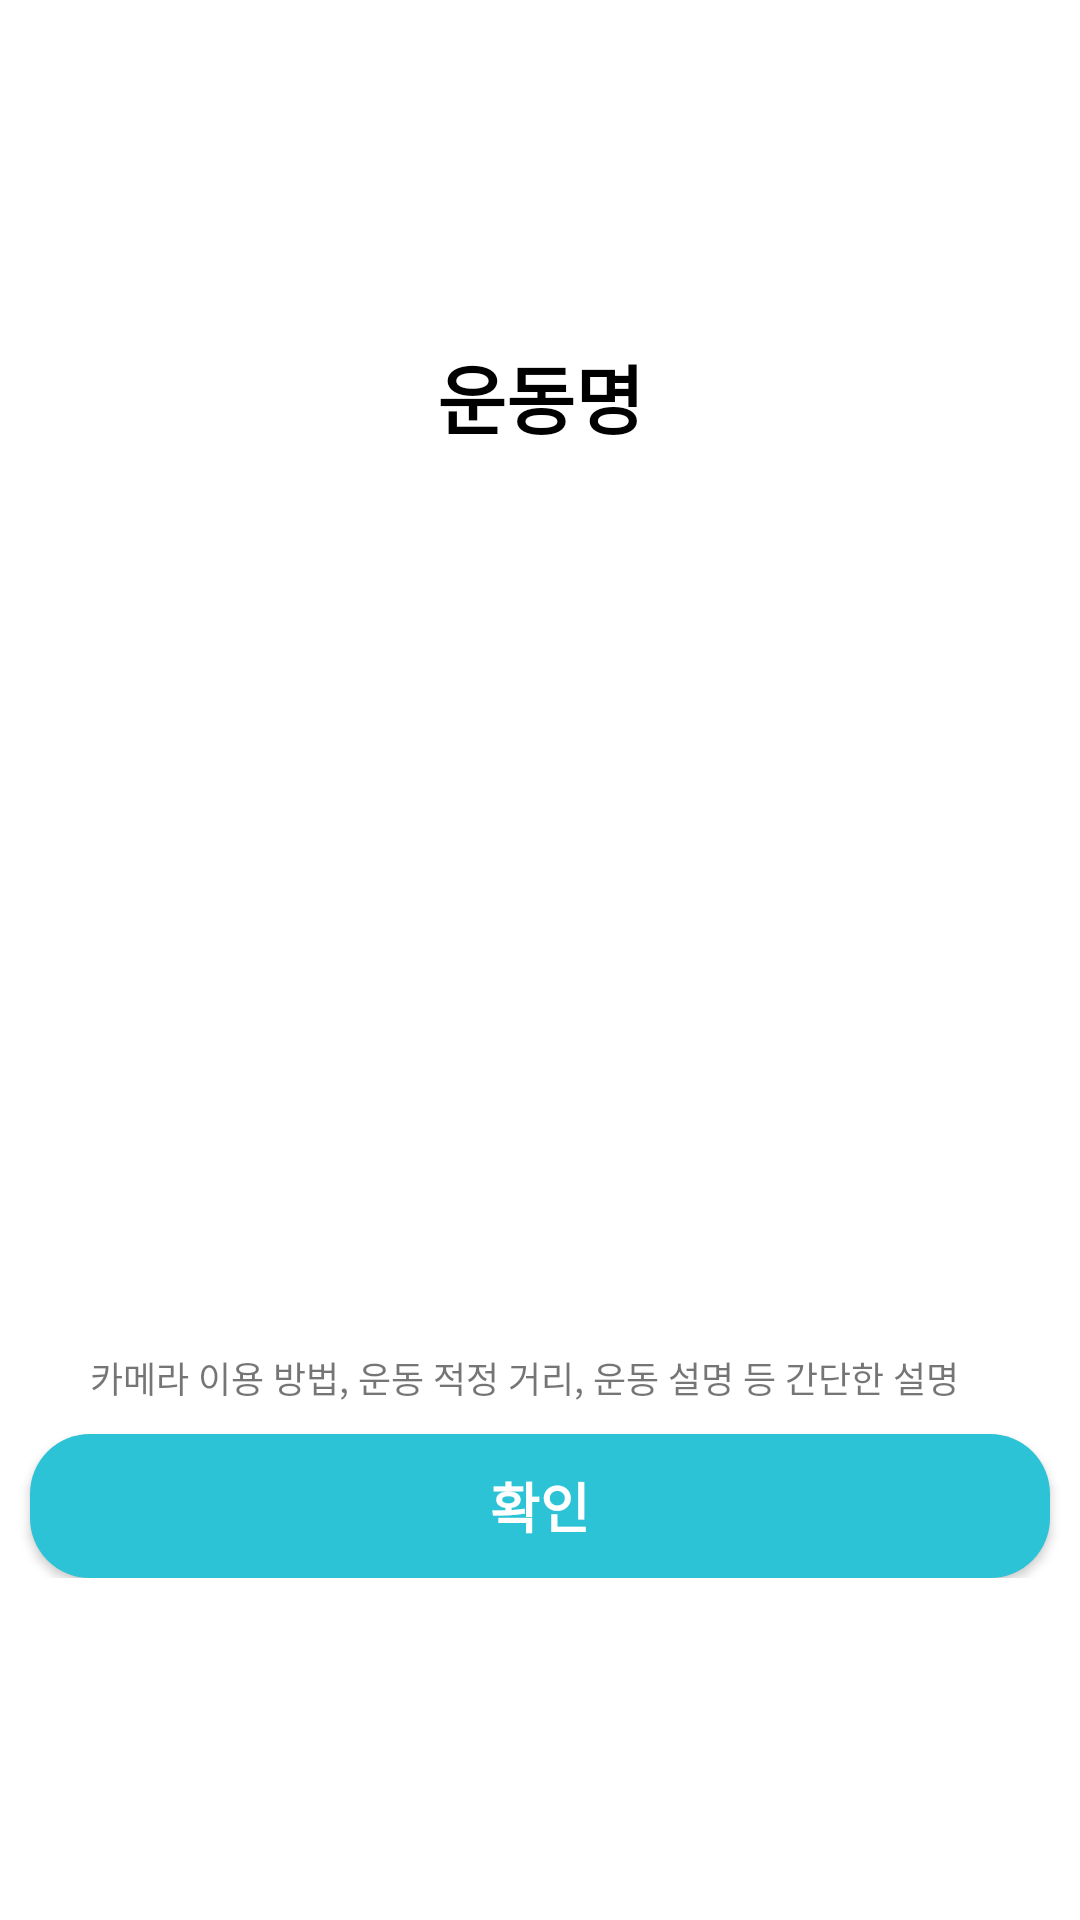

Here is an Android app screen rendered from its layout file. Give the layout XML and the strings, colors and styles it references.
<!-- AndroidManifest.xml: application theme Theme.GymBeacon -->
<!-- res/layout/activity_info_dialog.xml -->
<?xml version="1.0" encoding="utf-8"?>
<androidx.constraintlayout.widget.ConstraintLayout xmlns:android="http://schemas.android.com/apk/res/android"
    xmlns:app="http://schemas.android.com/apk/res-auto"
    xmlns:tools="http://schemas.android.com/tools"
    android:layout_width="match_parent"
    android:layout_height="match_parent"
    android:layout_marginStart="10dp"
    android:layout_marginEnd="10dp"
    >

    <androidx.constraintlayout.widget.ConstraintLayout
        android:layout_width="match_parent"
        android:layout_height="wrap_content"
        app:layout_constraintBottom_toBottomOf="parent"
        app:layout_constraintEnd_toEndOf="parent"
        app:layout_constraintStart_toStartOf="parent"
        app:layout_constraintTop_toTopOf="parent"
        >




        <TextView
            android:id="@+id/dialog_title"
            android:layout_width="match_parent"
            android:layout_height="wrap_content"
            android:text="운동명"
            android:textColor="@color/black"
            android:textStyle="bold"
            android:gravity="center"
            android:textAlignment="center"
            android:textSize="25sp"
            app:layout_constraintTop_toTopOf="parent"
            app:layout_constraintEnd_toEndOf="parent"
            app:layout_constraintStart_toStartOf="parent"
        />

        <LinearLayout
            android:id="@+id/linearLayout"
            android:layout_width="wrap_content"
            android:layout_height="wrap_content"
            android:background="#FFFFFF"
            android:gravity="center"
            android:orientation="vertical"
            app:layout_constraintEnd_toEndOf="parent"
            app:layout_constraintStart_toStartOf="parent"
            app:layout_constraintTop_toBottomOf="@+id/dialog_title"
            >

            
            <ImageView
                android:id="@+id/dialog_gif"
                android:layout_width="300dp"
                android:layout_height="300dp"
                android:adjustViewBounds="true"
                 />

            <TextView
                android:id="@+id/dialog_text"
                android:layout_width="match_parent"
                android:layout_height="wrap_content"
                android:text="카메라 이용 방법, 운동 적정 거리, 운동 설명 등 간단한 설명 입력"
                android:textSize="12dp"
                app:layout_constraintBottom_toBottomOf="parent"
                app:layout_constraintEnd_toEndOf="parent"
                app:layout_constraintStart_toStartOf="parent"
                app:layout_constraintTop_toTopOf="parent"
                />

        </LinearLayout>































        <androidx.appcompat.widget.AppCompatButton
            android:id="@+id/dialog_ok_btn"
            android:layout_width="match_parent"
            android:layout_height="match_parent"
            android:layout_marginTop="10dp"
            android:layout_marginBottom="10dp"
            android:layout_marginStart="10dp"
            android:layout_marginEnd="10dp"
            android:text="확인"
            android:textColor="@color/white"
            android:textStyle="bold"
            android:textSize="18sp"
            android:background="@drawable/bg_dialog_color"
            app:layout_constraintTop_toBottomOf="@id/linearLayout"
            app:layout_constraintEnd_toEndOf="parent"
            app:layout_constraintStart_toStartOf="parent"
            />

    </androidx.constraintlayout.widget.ConstraintLayout>
</androidx.constraintlayout.widget.ConstraintLayout>
<!-- resources referenced by this layout -->
<resources>
  <color name="black">#FF000000</color>
  <color name="white">#FFFFFFFF</color>
  <!-- drawable bg_dialog_color (drawable) -->
  <?xml version="1.0" encoding="utf-8"?>
  <shape xmlns:android="http://schemas.android.com/apk/res/android">
      <solid android:color="#2BC3D5"></solid>
      <corners android:radius="20dp"/>
  </shape>
  <style name="Theme.GymBeacon" parent="Theme.MaterialComponents.DayNight.DarkActionBar">
          
          <item name="colorPrimary">@color/purple_500</item>
          <item name="colorPrimaryVariant">@color/purple_700</item>
          <item name="colorOnPrimary">@color/white</item>
          
          <item name="colorSecondary">@color/teal_200</item>
          <item name="colorSecondaryVariant">@color/teal_700</item>
          <item name="colorOnSecondary">@color/black</item>
          
          <item name="android:statusBarColor">@color/white</item>
          <item name="android:windowLightStatusBar" tools:targetApi="m">true</item>
          
          <item name="windowNoTitle">true</item>
      </style>
  <color name="purple_500">#FF6200EE</color>
  <color name="purple_700">#FF3700B3</color>
  <color name="teal_200">#FF03DAC5</color>
  <color name="teal_700">#FF018786</color>
</resources>
